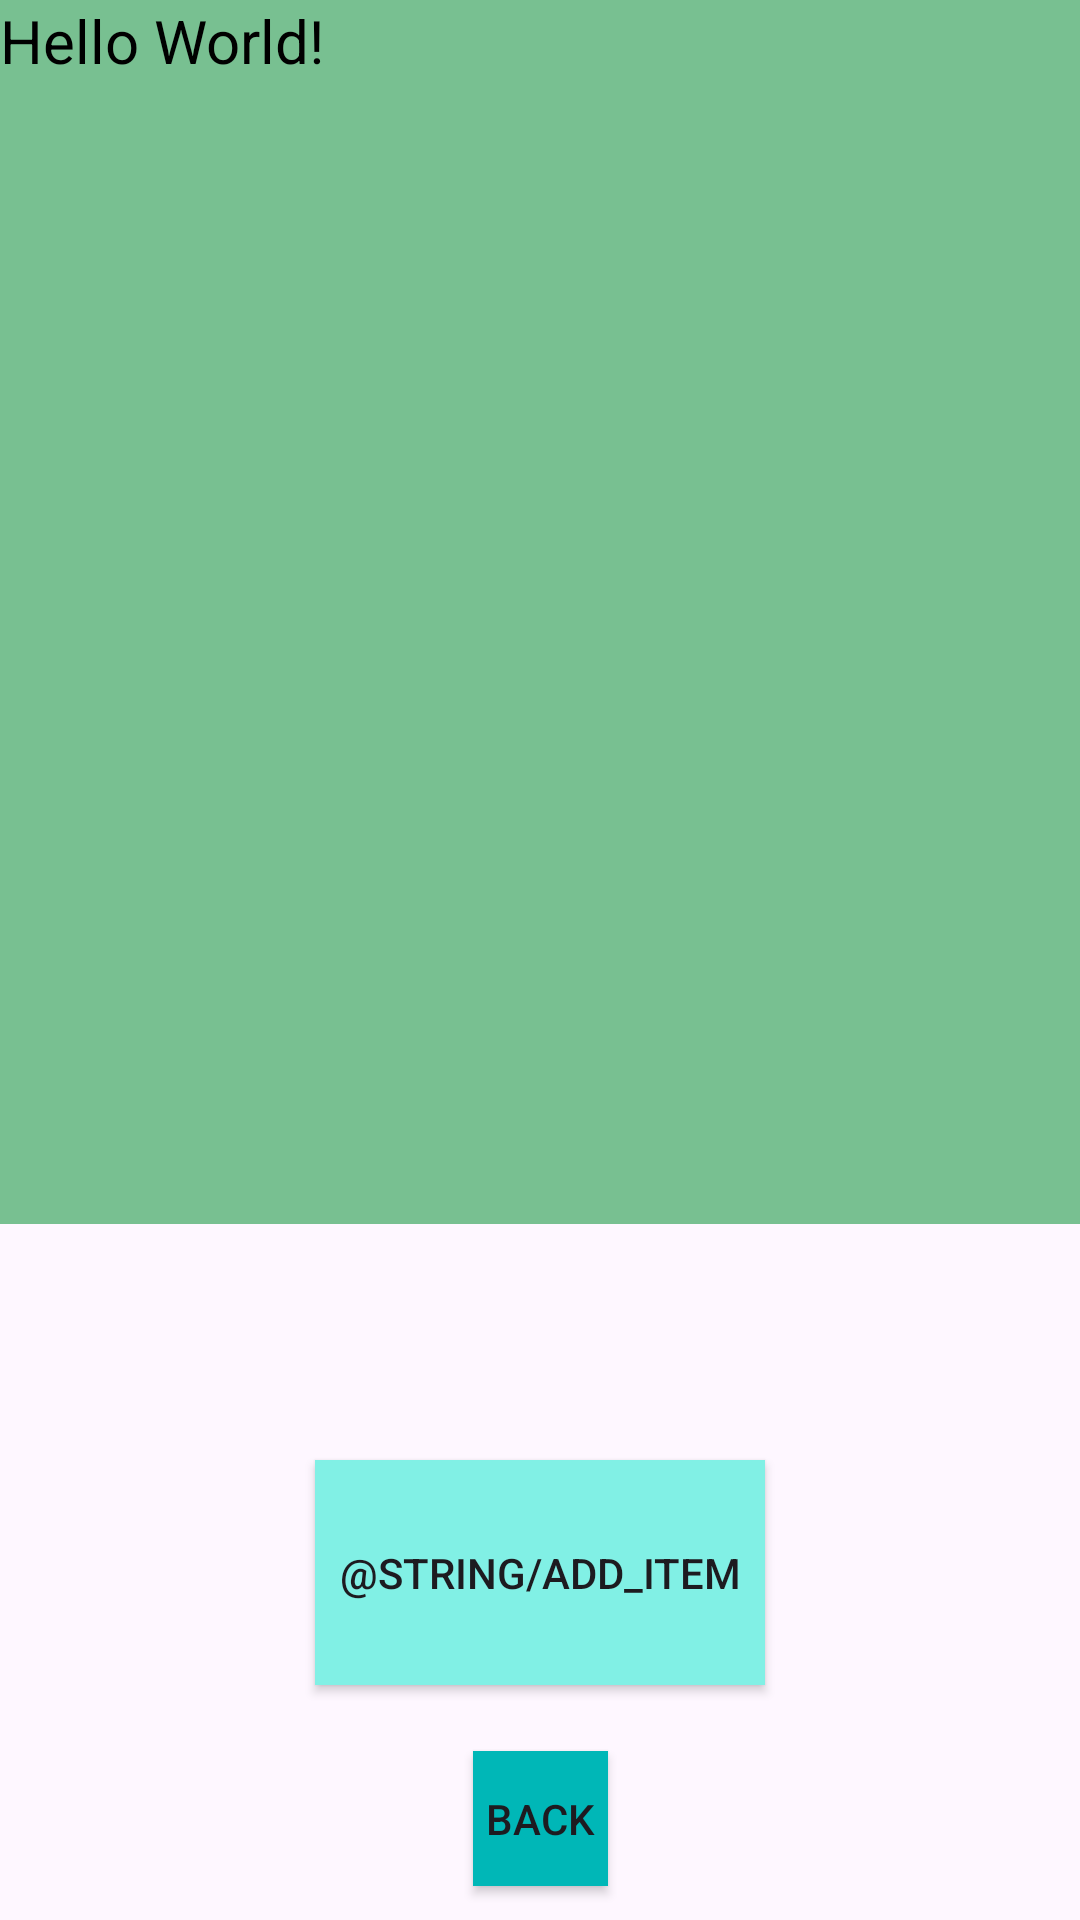

Reconstruct the res/layout file that produces this screen, plus the resources it refers to.
<!-- AndroidManifest.xml: application theme Theme.Amazoinks -->
<!-- res/layout/activity_item_browsing.xml -->
<?xml version="1.0" encoding="utf-8"?>
<androidx.constraintlayout.widget.ConstraintLayout xmlns:android="http://schemas.android.com/apk/res/android"
    xmlns:app="http://schemas.android.com/apk/res-auto"
    xmlns:tools="http://schemas.android.com/tools"
    android:id="@+id/main"
    android:layout_width="match_parent"
    android:layout_height="match_parent"
    tools:context=".activities.ItemBrowsingActivity">

    <TextView
        android:id="@+id/itemText"
        android:layout_width="match_parent"
        android:layout_height="408dp"

        app:layout_constraintBottom_toBottomOf="parent"
        app:layout_constraintEnd_toEndOf="parent"
        app:layout_constraintHorizontal_bias="0.0"
        app:layout_constraintStart_toStartOf="parent"
        app:layout_constraintTop_toTopOf="parent"
        app:layout_constraintVertical_bias="0.0"
        android:background="#78C091"
        android:textColor="@color/black"
        android:text="Hello World!"
        android:textSize="20sp"/>

    <Button
        android:id="@+id/addItemButton"
        android:layout_width="150dp"
        android:layout_height="75dp"
        app:layout_constraintBottom_toBottomOf="parent"
        app:layout_constraintEnd_toEndOf="parent"
        app:layout_constraintStart_toStartOf="parent"
        app:layout_constraintTop_toBottomOf="@+id/itemText"
        android:text="@string/add_item"
        android:background="#81F0E5"
        />

    <Button
        android:id="@+id/backButton"
        android:layout_width="45dp"
        android:layout_height="45dp"
        android:background="#00b7b7"
        android:text="Back"
        app:layout_constraintBottom_toBottomOf="parent"
        app:layout_constraintEnd_toEndOf="parent"
        app:layout_constraintStart_toStartOf="parent"
        app:layout_constraintTop_toBottomOf="@+id/addItemButton"
        app:layout_constraintVertical_bias="0.658" />

</androidx.constraintlayout.widget.ConstraintLayout>
<!-- resources referenced by this layout -->
<resources>
  <style name="Theme.Amazoinks" parent="Base.Theme.Amazoinks" />
  <style name="Base.Theme.Amazoinks" parent="Theme.Material3.DayNight.NoActionBar">
          
          
      </style>
  <!-- not gathered from this repository: default colours our renderer supplied (Android Studio template values) -->
  <color name="black">#FF000000</color>
</resources>
